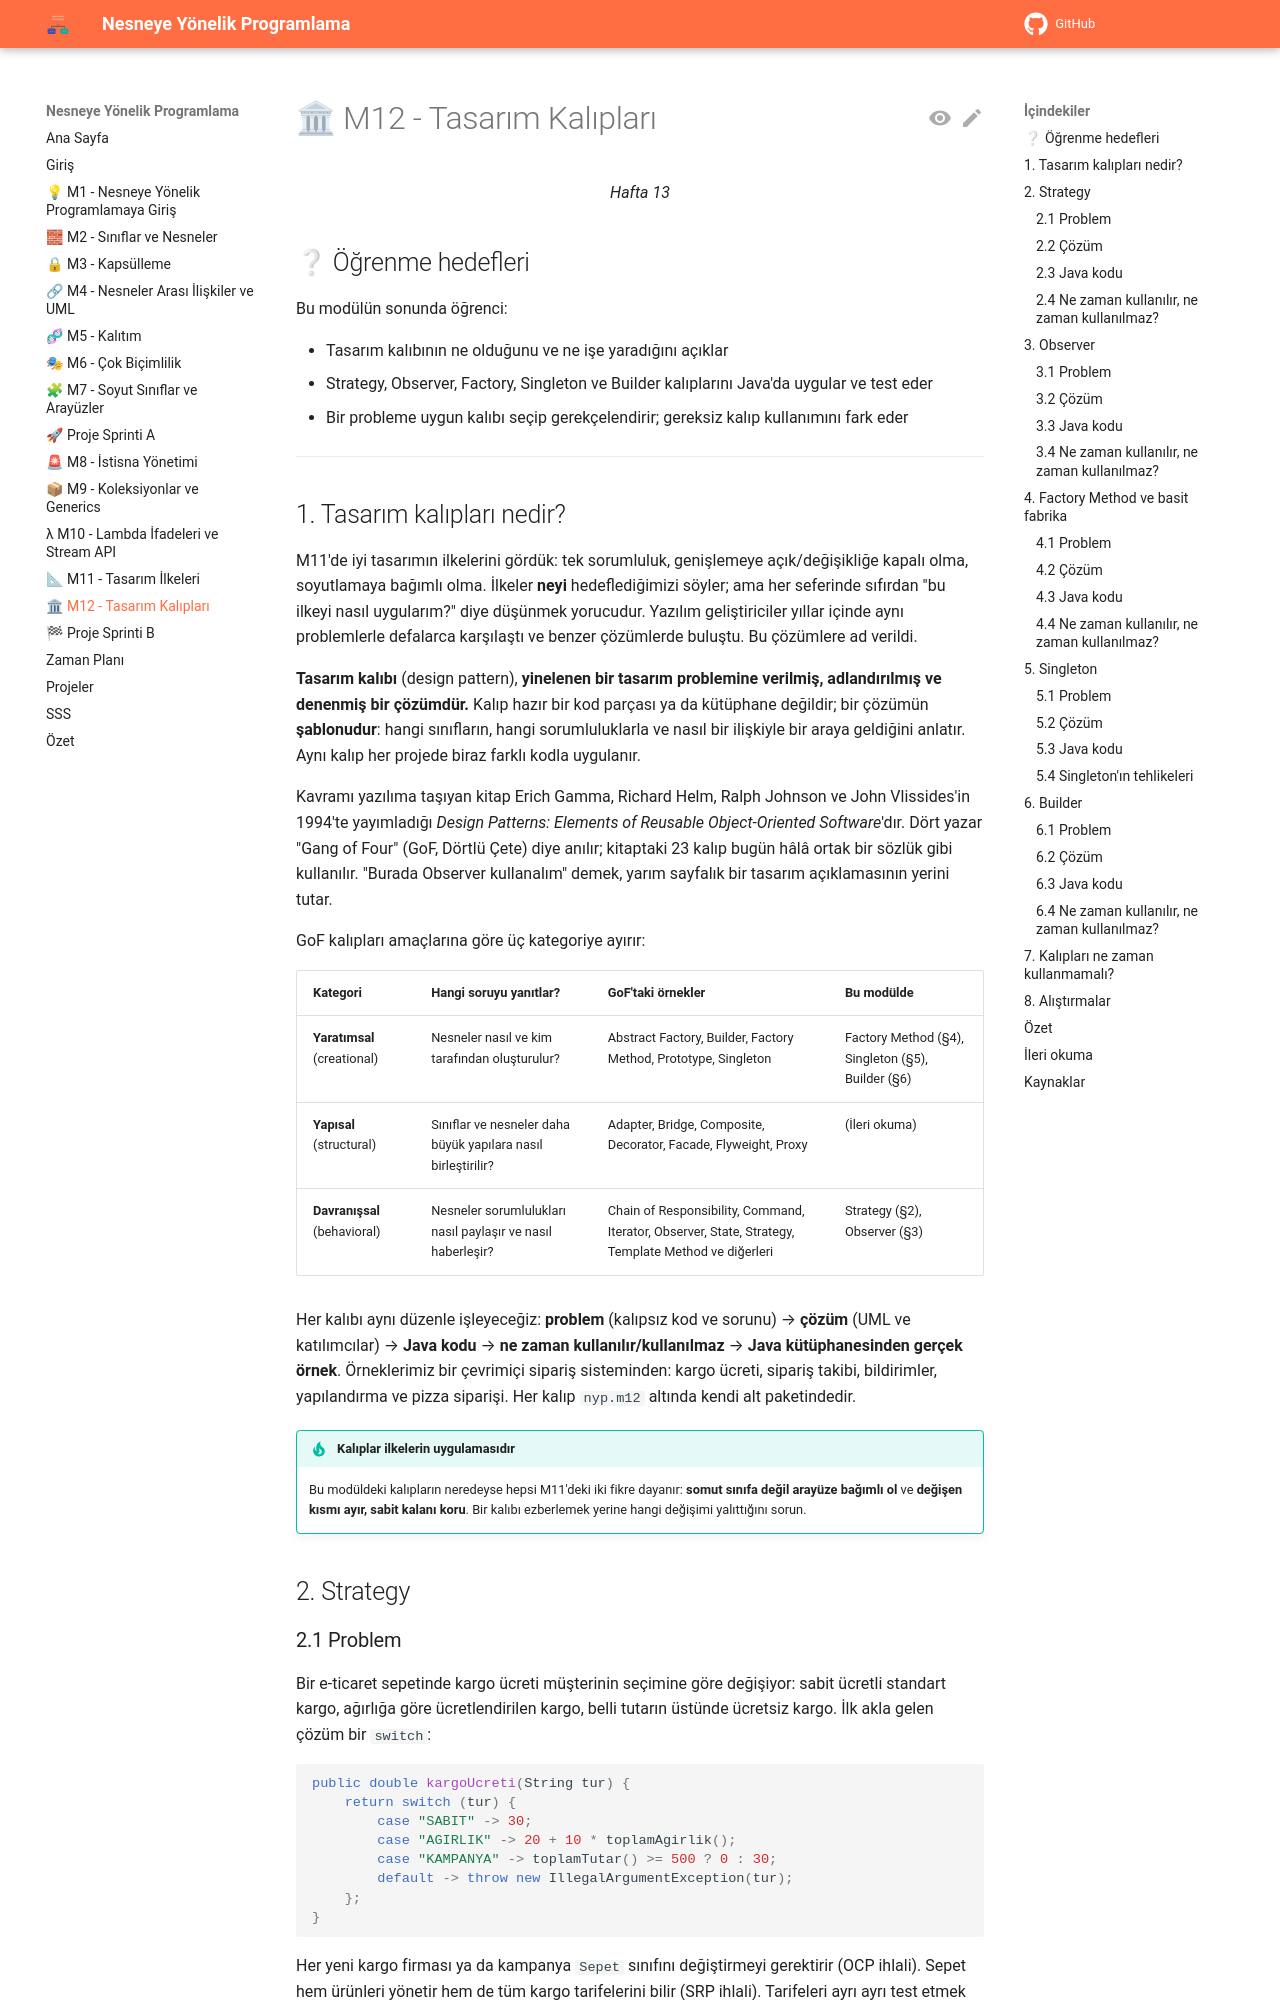

repository: aligunesgit/NesneyeYonelikProgramlama · page: m12_tasarim_kaliplari/index.html · generator: mkdocs

# 🏛 M12 - Tasarım Kalıpları

<p align="center"><em>Hafta 13</em></p>

## ❔ Öğrenme hedefleri

Bu modülün sonunda öğrenci:

* Tasarım kalıbının ne olduğunu ve ne işe yaradığını açıklar
* Strategy, Observer, Factory, Singleton ve Builder kalıplarını Java'da uygular ve test eder
* Bir probleme uygun kalıbı seçip gerekçelendirir; gereksiz kalıp kullanımını fark eder

---

## 1. Tasarım kalıpları nedir? { #1-kalip-nedir }

M11'de iyi tasarımın ilkelerini gördük: tek sorumluluk, genişlemeye açık/değişikliğe kapalı olma,
soyutlamaya bağımlı olma. İlkeler **neyi** hedeflediğimizi söyler; ama her seferinde sıfırdan "bu
ilkeyi nasıl uygularım?" diye düşünmek yorucudur. Yazılım geliştiriciler yıllar içinde aynı
problemlerle defalarca karşılaştı ve benzer çözümlerde buluştu. Bu çözümlere ad verildi.

**Tasarım kalıbı** (design pattern), **yinelenen bir tasarım problemine verilmiş, adlandırılmış ve
denenmiş bir çözümdür.** Kalıp hazır bir kod parçası ya da kütüphane değildir; bir çözümün
**şablonudur**: hangi sınıfların, hangi sorumluluklarla ve nasıl bir ilişkiyle bir araya geldiğini
anlatır. Aynı kalıp her projede biraz farklı kodla uygulanır.

Kavramı yazılıma taşıyan kitap Erich Gamma, Richard Helm, Ralph Johnson ve John Vlissides'in 1994'te
yayımladığı *Design Patterns: Elements of Reusable Object-Oriented Software*'dır. Dört yazar "Gang of
Four" (GoF, Dörtlü Çete) diye anılır; kitaptaki 23 kalıp bugün hâlâ ortak bir sözlük gibi kullanılır.
"Burada Observer kullanalım" demek, yarım sayfalık bir tasarım açıklamasının yerini tutar.

GoF kalıpları amaçlarına göre üç kategoriye ayırır:

| Kategori | Hangi soruyu yanıtlar? | GoF'taki örnekler | Bu modülde |
|---|---|---|---|
| **Yaratımsal** (creational) | Nesneler nasıl ve kim tarafından oluşturulur? | Abstract Factory, Builder, Factory Method, Prototype, Singleton | Factory Method (§4), Singleton (§5), Builder (§6) |
| **Yapısal** (structural) | Sınıflar ve nesneler daha büyük yapılara nasıl birleştirilir? | Adapter, Bridge, Composite, Decorator, Facade, Flyweight, Proxy | (İleri okuma) |
| **Davranışsal** (behavioral) | Nesneler sorumlulukları nasıl paylaşır ve nasıl haberleşir? | Chain of Responsibility, Command, Iterator, Observer, State, Strategy, Template Method ve diğerleri | Strategy (§2), Observer (§3) |

Her kalıbı aynı düzenle işleyeceğiz: **problem** (kalıpsız kod ve sorunu) → **çözüm** (UML ve
katılımcılar) → **Java kodu** → **ne zaman kullanılır/kullanılmaz** → **Java kütüphanesinden gerçek
örnek**. Örneklerimiz bir çevrimiçi sipariş sisteminden: kargo ücreti, sipariş takibi, bildirimler,
yapılandırma ve pizza siparişi. Her kalıp `nyp.m12` altında kendi alt paketindedir.

!!! tip "Kalıplar ilkelerin uygulamasıdır"

    Bu modüldeki kalıpların neredeyse hepsi M11'deki iki fikre dayanır: **somut sınıfa değil
    arayüze bağımlı ol** ve **değişen kısmı ayır, sabit kalanı koru**. Bir kalıbı ezberlemek yerine
    hangi değişimi yalıttığını sorun.

## 2. Strategy { #2-strategy }
